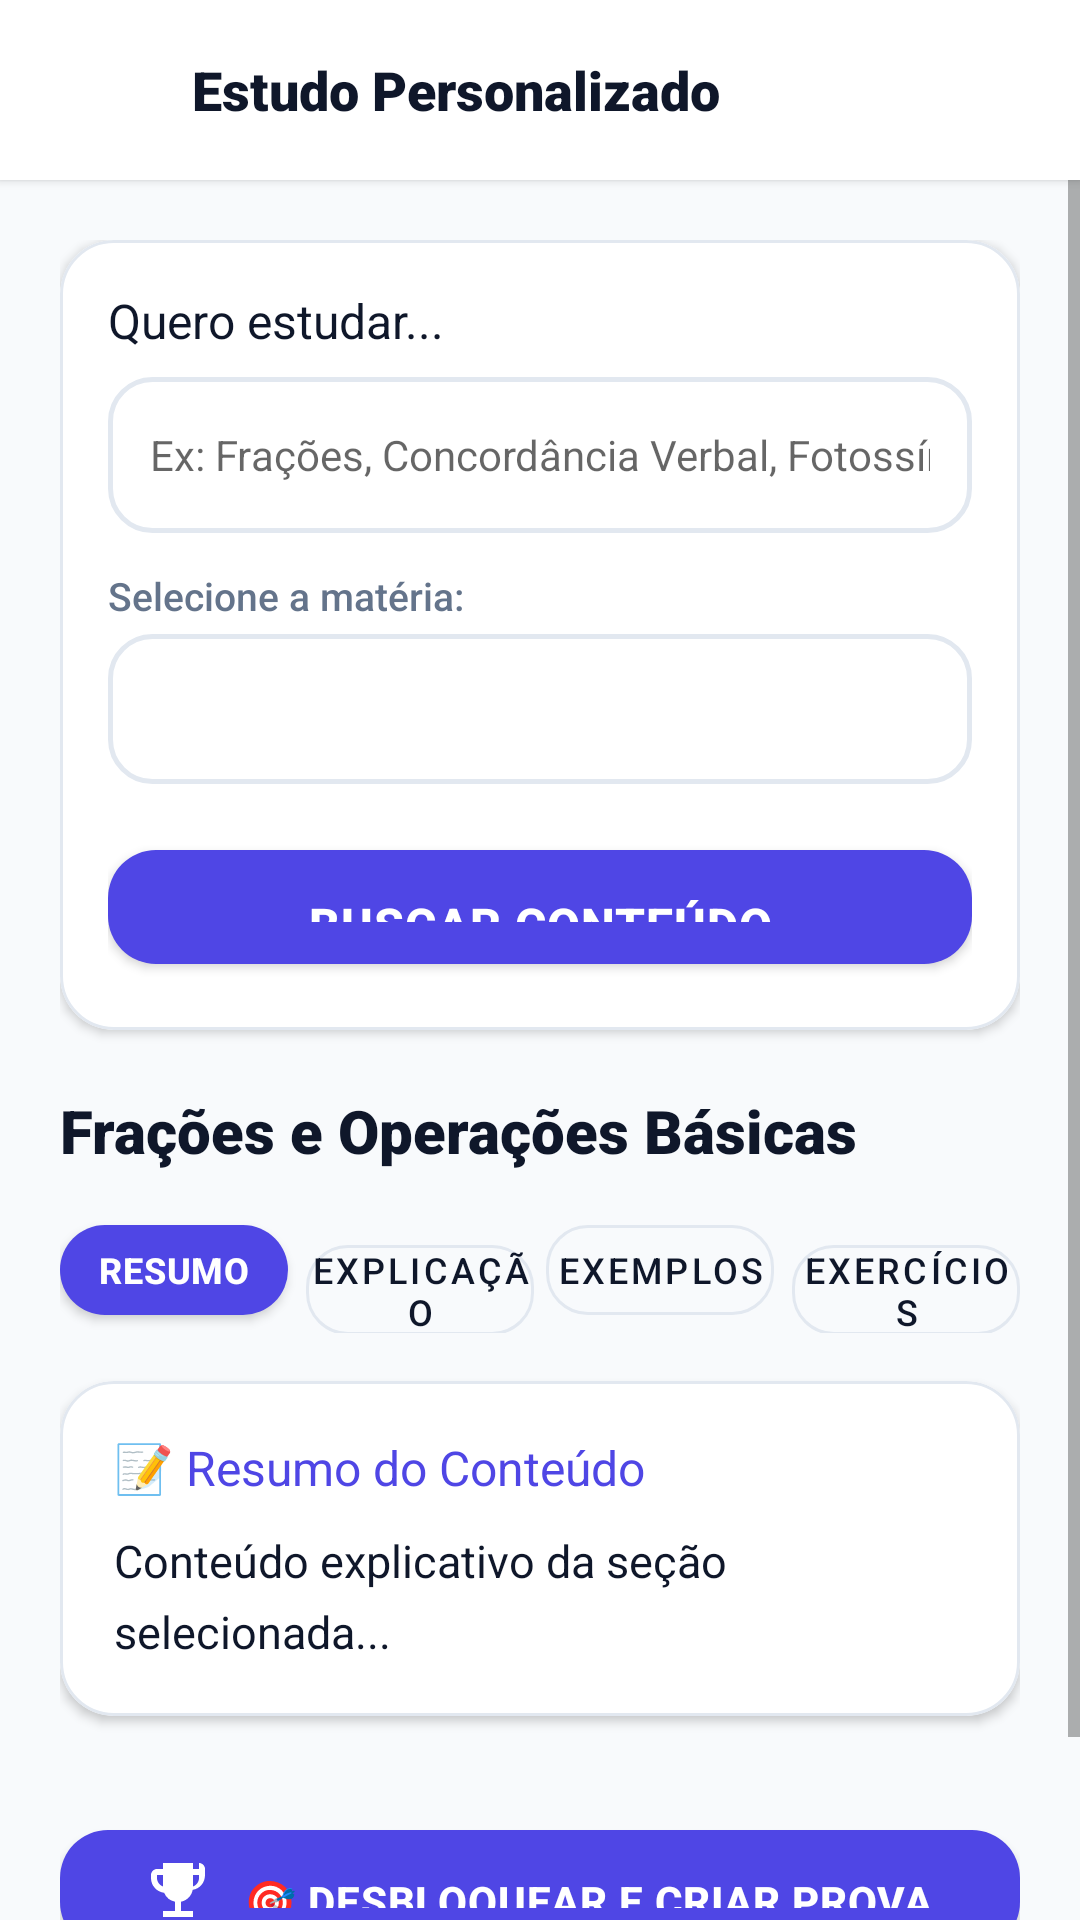

The Android layout XML behind this screen, and the referenced resources:
<!-- AndroidManifest.xml: application theme Theme.App -->
<!-- res/layout/activity_custom_study.xml -->
<?xml version="1.0" encoding="utf-8"?>
<LinearLayout xmlns:android="http://schemas.android.com/apk/res/android"
    xmlns:app="http://schemas.android.com/apk/res-auto"
    android:layout_width="match_parent"
    android:layout_height="match_parent"
    android:background="@color/backgroundColor"
    android:orientation="vertical">

    
    <LinearLayout
        android:layout_width="match_parent"
        android:layout_height="60dp"
        android:background="@color/surfaceColor"
        android:elevation="2dp"
        android:gravity="center_vertical"
        android:paddingStart="16dp"
        android:paddingEnd="16dp">

        <ImageView
            android:id="@+id/btnBack"
            android:layout_width="36dp"
            android:layout_height="36dp"
            android:background="?android:attr/selectableItemBackgroundBorderless"
            android:clickable="true"
            android:contentDescription="@string/btn_back"
            android:focusable="true"
            android:padding="6dp"
            android:src="@drawable/ic_arrow_back"
            app:tint="@color/textColorPrimary" />

        <TextView
            android:layout_width="wrap_content"
            android:layout_height="wrap_content"
            android:layout_marginStart="12dp"
            android:fontFamily="sans-serif-black"
            android:text="@string/study_title"
            android:textColor="@color/textColorPrimary"
            android:textSize="18sp" />
    </LinearLayout>

    <ScrollView
        android:layout_width="match_parent"
        android:layout_height="match_parent"
        android:fillViewport="true">

        <LinearLayout
            android:layout_width="match_parent"
            android:layout_height="wrap_content"
            android:orientation="vertical"
            android:padding="20dp">

            
            <com.google.android.material.card.MaterialCardView
                style="@style/Widget.App.Card"
                android:layout_width="match_parent"
                android:layout_height="wrap_content"
                app:contentPadding="16dp">

                <LinearLayout
                    android:layout_width="match_parent"
                    android:layout_height="wrap_content"
                    android:orientation="vertical">

                    <TextView
                        android:layout_width="wrap_content"
                        android:layout_height="wrap_content"
                        android:fontFamily="sans-serif-bold"
                        android:text="@string/study_prompt"
                        android:textColor="@color/textColorPrimary"
                        android:textSize="16sp" />

                    <EditText
                        android:id="@+id/etStudyQuery"
                        android:layout_width="match_parent"
                        android:layout_height="52dp"
                        android:layout_marginTop="8dp"
                        android:background="@drawable/bg_option_default"
                        android:hint="@string/study_hint"
                        android:inputType="text"
                        android:paddingStart="14dp"
                        android:paddingEnd="14dp"
                        android:textSize="14sp" />

                    <TextView
                        android:layout_width="wrap_content"
                        android:layout_height="wrap_content"
                        android:layout_marginTop="12dp"
                        android:fontFamily="sans-serif-medium"
                        android:text="Selecione a matéria:"
                        android:textColor="@color/textColorSecondary"
                        android:textSize="13sp" />

                    <Spinner
                        android:id="@+id/spnStudySubject"
                        android:layout_width="match_parent"
                        android:layout_height="50dp"
                        android:layout_marginTop="4dp"
                        android:background="@drawable/bg_option_default"
                        android:paddingStart="14dp"
                        android:paddingEnd="14dp" />

                    <com.google.android.material.button.MaterialButton
                        android:id="@+id/btnSearchStudy"
                        style="@style/Widget.App.Button.Primary"
                        android:layout_width="match_parent"
                        android:layout_height="50dp"
                        android:layout_marginTop="16dp"
                        android:text="@string/study_btn_search"
                        app:icon="@drawable/ic_search"
                        app:iconGravity="textStart"
                        app:iconTint="@color/textColorOnPrimary" />
                </LinearLayout>
            </com.google.android.material.card.MaterialCardView>

            
            <TextView
                android:id="@+id/tvTopicTitle"
                android:layout_width="match_parent"
                android:layout_height="wrap_content"
                android:layout_marginTop="20dp"
                android:fontFamily="sans-serif-black"
                android:text="Frações e Operações Básicas"
                android:textColor="@color/textColorPrimary"
                android:textSize="20sp" />

            
            <LinearLayout
                android:layout_width="match_parent"
                android:layout_height="wrap_content"
                android:layout_marginTop="12dp"
                android:orientation="horizontal">

                <com.google.android.material.button.MaterialButton
                    android:id="@+id/btnTabSummary"
                    style="@style/Widget.App.Button.Primary"
                    android:layout_width="0dp"
                    android:layout_height="42dp"
                    android:layout_marginEnd="4dp"
                    android:layout_weight="1"
                    android:padding="0dp"
                    android:text="@string/tab_summary"
                    android:textSize="12sp" />

                <com.google.android.material.button.MaterialButton
                    android:id="@+id/btnTabExplanation"
                    style="@style/Widget.App.Button.Secondary"
                    android:layout_width="0dp"
                    android:layout_height="42dp"
                    android:layout_marginStart="2dp"
                    android:layout_marginEnd="2dp"
                    android:layout_weight="1"
                    android:padding="0dp"
                    android:text="@string/tab_explanation"
                    android:textSize="12sp" />

                <com.google.android.material.button.MaterialButton
                    android:id="@+id/btnTabExamples"
                    style="@style/Widget.App.Button.Secondary"
                    android:layout_width="0dp"
                    android:layout_height="42dp"
                    android:layout_marginStart="2dp"
                    android:layout_marginEnd="2dp"
                    android:layout_weight="1"
                    android:padding="0dp"
                    android:text="@string/tab_examples"
                    android:textSize="12sp" />

                <com.google.android.material.button.MaterialButton
                    android:id="@+id/btnTabExercises"
                    style="@style/Widget.App.Button.Secondary"
                    android:layout_width="0dp"
                    android:layout_height="42dp"
                    android:layout_marginStart="4dp"
                    android:layout_weight="1"
                    android:padding="0dp"
                    android:text="@string/tab_exercises"
                    android:textSize="12sp" />
            </LinearLayout>

            
            <com.google.android.material.card.MaterialCardView
                style="@style/Widget.App.Card"
                android:layout_width="match_parent"
                android:layout_height="wrap_content"
                android:layout_marginTop="16dp"
                android:layout_marginBottom="24dp"
                app:contentPadding="18dp">

                <LinearLayout
                    android:layout_width="match_parent"
                    android:layout_height="wrap_content"
                    android:orientation="vertical">

                    <TextView
                        android:id="@+id/tvSectionHeader"
                        android:layout_width="wrap_content"
                        android:layout_height="wrap_content"
                        android:fontFamily="sans-serif-bold"
                        android:text="📝 Resumo do Conteúdo"
                        android:textColor="@color/colorPrimary"
                        android:textSize="16sp" />

                    <TextView
                        android:id="@+id/tvContentBody"
                        android:layout_width="match_parent"
                        android:layout_height="wrap_content"
                        android:layout_marginTop="10dp"
                        android:fontFamily="sans-serif"
                        android:lineSpacingMultiplier="1.3"
                        android:text="Conteúdo explicativo da seção selecionada..."
                        android:textColor="@color/textColorPrimary"
                        android:textSize="15sp" />
                </LinearLayout>
            </com.google.android.material.card.MaterialCardView>

            
            <com.google.android.material.button.MaterialButton
                android:id="@+id/btnCreateExamFromTopic"
                style="@style/Widget.App.Button.Primary"
                android:layout_width="match_parent"
                android:layout_height="52dp"
                android:layout_marginTop="8dp"
                android:layout_marginBottom="32dp"
                android:text="🎯 Desbloquear e Criar Prova deste Tema"
                android:textSize="14sp"
                app:icon="@drawable/ic_trophy"
                app:iconGravity="textStart"
                app:iconTint="@color/textColorOnPrimary" />

        </LinearLayout>
    </ScrollView>
</LinearLayout>
<!-- resources referenced by this layout -->
<resources>
  <color name="backgroundColor">#F8FAFC</color>
  <color name="colorPrimary">#4F46E5</color>
  <color name="surfaceColor">#FFFFFF</color>
  <color name="textColorOnPrimary">#FFFFFF</color>
  <color name="textColorPrimary">#0F172A</color>
  <color name="textColorSecondary">#64748B</color>
  <!-- drawable bg_option_default (drawable) -->
  <shape xmlns:android="http://schemas.android.com/apk/res/android"
      android:shape="rectangle">
      <solid android:color="#FFFFFF" />
      <corners android:radius="14dp" />
      <stroke android:width="1.5dp" android:color="#E2E8F0" />
  </shape>
  <!-- drawable ic_trophy (drawable) -->
  <vector xmlns:android="http://schemas.android.com/apk/res/android"
      android:width="24dp"
      android:height="24dp"
      android:viewportWidth="24"
      android:viewportHeight="24">
      <path
          android:fillColor="#F59E0B"
          android:pathData="M19,5h-2V3H7v2H5c-1.1,0 -2,0.9 -2,2v1c0,2.55 1.92,4.63 4.39,4.94A5.01,5.01 0 0,0 11,15.9V19H7v2h10v-2h-4v-3.1c1.98,-0.4 3.55,-1.98 3.9,-3.96C19.29,11.59 21,9.52 21,7V5c0,-1.1 -0.9,-2 -2,-2zm-14,3V7h2v3.82C5.84,10.4 5,9.3 5,8zm14,0c0,1.3 -0.84,2.4 -2,2.82V7h2v1z" />
  </vector>
  <string name="btn_back">Voltar</string>
  <string name="study_btn_search">Buscar Conteúdo</string>
  <string name="study_hint">Ex: Frações, Concordância Verbal, Fotossíntese, Revolução Industrial...</string>
  <string name="study_prompt">Quero estudar...</string>
  <string name="study_title">Estudo Personalizado</string>
  <string name="tab_examples">Exemplos</string>
  <string name="tab_exercises">Exercícios</string>
  <string name="tab_explanation">Explicação</string>
  <string name="tab_summary">Resumo</string>
  <style name="Widget.App.Button.Primary" parent="Widget.MaterialComponents.Button">
          <item name="backgroundTint">@color/colorPrimary</item>
          <item name="android:textColor">@color/textColorOnPrimary</item>
          <item name="cornerRadius">16dp</item>
          <item name="android:textSize">16sp</item>
          <item name="android:textStyle">bold</item>
          <item name="android:letterSpacing">0.02</item>
          <item name="android:paddingTop">14dp</item>
          <item name="android:paddingBottom">14dp</item>
      </style>
  <style name="Widget.App.Button.Secondary" parent="Widget.MaterialComponents.Button.OutlinedButton">
          <item name="strokeColor">@color/borderColor</item>
          <item name="strokeWidth">1dp</item>
          <item name="android:textColor">@color/textColorPrimary</item>
          <item name="cornerRadius">14dp</item>
          <item name="android:textSize">14sp</item>
      </style>
  <style name="Widget.App.Card" parent="Widget.MaterialComponents.CardView">
          <item name="cardBackgroundColor">@color/surfaceCard</item>
          <item name="cardCornerRadius">18dp</item>
          <item name="cardElevation">2dp</item>
          <item name="strokeColor">@color/borderColor</item>
          <item name="strokeWidth">1dp</item>
      </style>
  <color name="borderColor">#E2E8F0</color>
  <color name="surfaceCard">#FFFFFF</color>
  <color name="colorPrimaryDark">#3730A3</color>
  <color name="colorAccent">#F59E0B</color>
</resources>
